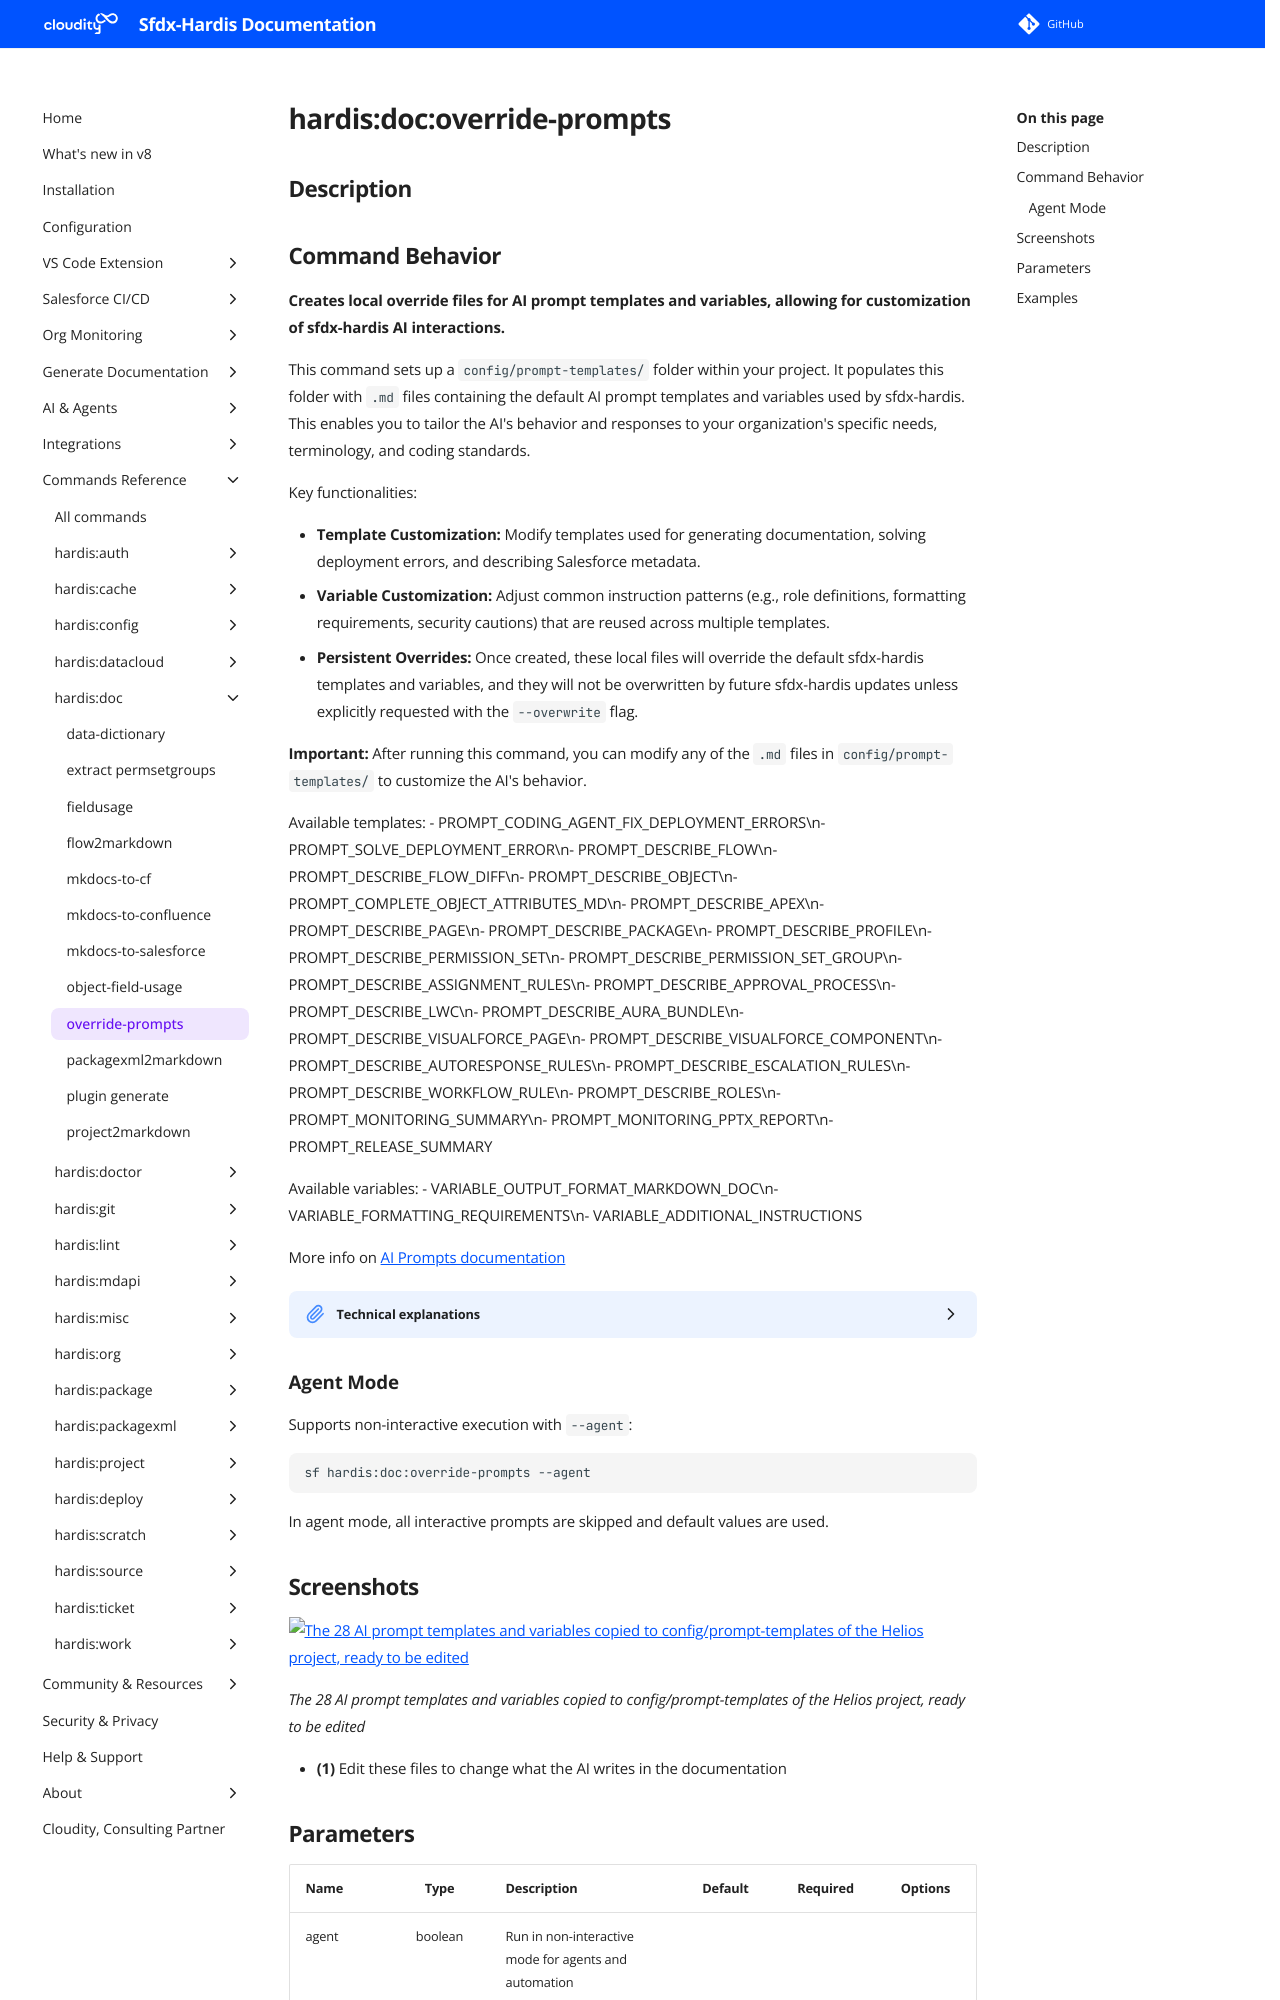

repository: hardisgroupcom/sfdx-hardis · page: hardis/doc/override-prompts/index.html · generator: mkdocs

---
title: "hardis:doc:override-prompts - Override AI Prompt Templates"
description: "Creates local override files for AI prompt templates and variables, allowing for customization of sfdx-hardis AI interactions."
---
<!-- This file has been generated with command 'sf hardis:doc:plugin:generate'. Please do not update it manually or it may be overwritten -->
# hardis:doc:override-prompts

## Description


## Command Behavior

**Creates local override files for AI prompt templates and variables, allowing for customization of sfdx-hardis AI interactions.**

This command sets up a `config/prompt-templates/` folder within your project. It populates this folder with `.md` files containing the default AI prompt templates and variables used by sfdx-hardis. This enables you to tailor the AI's behavior and responses to your organization's specific needs, terminology, and coding standards.

Key functionalities:

- **Template Customization:** Modify templates used for generating documentation, solving deployment errors, and describing Salesforce metadata.
- **Variable Customization:** Adjust common instruction patterns (e.g., role definitions, formatting requirements, security cautions) that are reused across multiple templates.
- **Persistent Overrides:** Once created, these local files will override the default sfdx-hardis templates and variables, and they will not be overwritten by future sfdx-hardis updates unless explicitly requested with the `--overwrite` flag.

**Important:** After running this command, you can modify any of the `.md` files in `config/prompt-templates/` to customize the AI's behavior.

Available templates:
- PROMPT_CODING_AGENT_FIX_DEPLOYMENT_ERRORS\n- PROMPT_SOLVE_DEPLOYMENT_ERROR\n- PROMPT_DESCRIBE_FLOW\n- PROMPT_DESCRIBE_FLOW_DIFF\n- PROMPT_DESCRIBE_OBJECT\n- PROMPT_COMPLETE_OBJECT_ATTRIBUTES_MD\n- PROMPT_DESCRIBE_APEX\n- PROMPT_DESCRIBE_PAGE\n- PROMPT_DESCRIBE_PACKAGE\n- PROMPT_DESCRIBE_PROFILE\n- PROMPT_DESCRIBE_PERMISSION_SET\n- PROMPT_DESCRIBE_PERMISSION_SET_GROUP\n- PROMPT_DESCRIBE_ASSIGNMENT_RULES\n- PROMPT_DESCRIBE_APPROVAL_PROCESS\n- PROMPT_DESCRIBE_LWC\n- PROMPT_DESCRIBE_AURA_BUNDLE\n- PROMPT_DESCRIBE_VISUALFORCE_PAGE\n- PROMPT_DESCRIBE_VISUALFORCE_COMPONENT\n- PROMPT_DESCRIBE_AUTORESPONSE_RULES\n- PROMPT_DESCRIBE_ESCALATION_RULES\n- PROMPT_DESCRIBE_WORKFLOW_RULE\n- PROMPT_DESCRIBE_ROLES\n- PROMPT_MONITORING_SUMMARY\n- PROMPT_MONITORING_PPTX_REPORT\n- PROMPT_RELEASE_SUMMARY

Available variables:
- VARIABLE_OUTPUT_FORMAT_MARKDOWN_DOC\n- VARIABLE_FORMATTING_REQUIREMENTS\n- VARIABLE_ADDITIONAL_INSTRUCTIONS

More info on [AI Prompts documentation](https://sfdx-hardis.cloudity.com/salesforce-ai-prompts/)

<details markdown="1">
<summary>Technical explanations</summary>

The command's technical implementation involves:

- **Directory Creation:** Ensures the `config/prompt-templates/` directory exists using `fs.ensureDirSync()`.
- **File Copying:** Iterates through predefined `PROMPT_TEMPLATES` and `PROMPT_VARIABLES` objects. For each template/variable, it extracts the English text content and writes it to a corresponding `.md` file in the `config/prompt-templates/` directory.
- **Overwrite Logic:** Checks if a file already exists. If the `--overwrite` flag is provided, it overwrites the existing file; otherwise, it skips the file and logs a message.
- **User Feedback:** Provides detailed logs about created, overwritten, and skipped files, along with instructions on how to use the customized prompts and variables.
- **Dynamic Content:** The description itself dynamically lists available templates and variables by iterating over `PROMPT_TEMPLATES` and `PROMPT_VARIABLES` objects.
</details>
